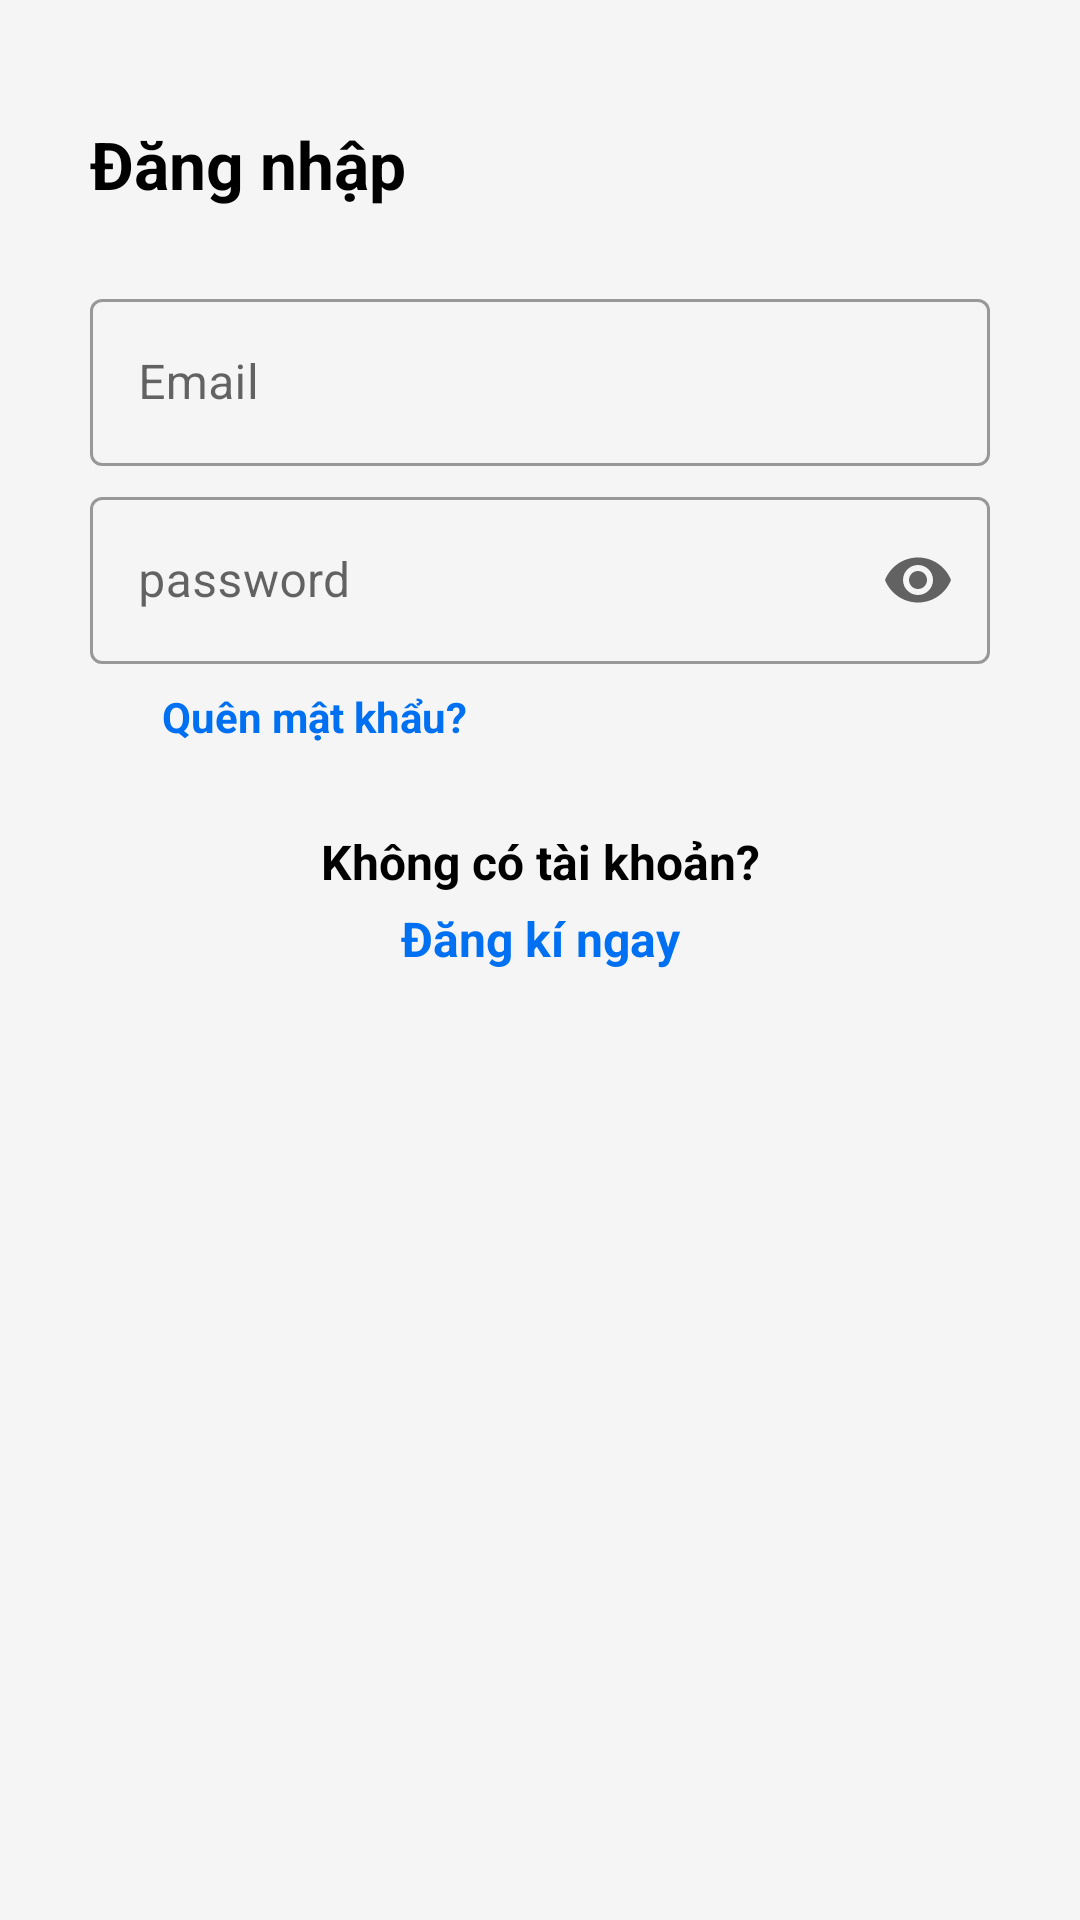

Here is an Android app screen rendered from its layout file. Give the layout XML and the strings, colors and styles it references.
<!-- AndroidManifest.xml: application theme Theme.MySNS -->
<!-- res/layout/fragment_login.xml -->
<?xml version="1.0" encoding="utf-8"?>
<LinearLayout xmlns:app="http://schemas.android.com/apk/res-auto"
    android:layout_width="match_parent"
    android:layout_height="wrap_content"
    android:orientation="vertical"
    android:paddingLeft="30dp"
    android:paddingRight="30dp"
    android:focusableInTouchMode="true"
    xmlns:android="http://schemas.android.com/apk/res/android">

    <ImageView
        android:layout_width="match_parent"
        android:layout_height="wrap_content"
        android:src="@drawable/login_hero_image"
        android:adjustViewBounds="true"
        android:cropToPadding="true"
        android:layout_marginStart="60dp"
        android:layout_marginEnd="60dp"
        android:layout_marginTop="@dimen/_20dp"
        android:layout_marginBottom="@dimen/_20dp"/>

    <TextView
        style="@style/viewParent"
        android:text="@string/str_login"
        android:textSize="@dimen/_22dp"
        android:textColor="@color/black"
        android:textStyle="bold"
        android:layout_marginBottom="@dimen/_20dp"/>

    <com.google.android.material.textfield.TextInputLayout
        android:id="@+id/textInput_Email"
        android:layout_width="match_parent"
        android:layout_height="wrap_content"
        style="@style/Widget.MaterialComponents.TextInputLayout.OutlinedBox"
        app:startIconDrawable="@drawable/ic_profile_24"
        android:layout_marginTop="5dp">
        <com.google.android.material.textfield.TextInputEditText
            android:id="@+id/edt_Email"
            android:layout_width="match_parent"
            android:layout_height="wrap_content"
            android:inputType="textEmailAddress"
            android:maxLines="1"
            android:hint="Email"/>
    </com.google.android.material.textfield.TextInputLayout>

    <com.google.android.material.textfield.TextInputLayout
        android:id="@+id/textInput_Password"
        android:layout_width="match_parent"
        android:layout_height="wrap_content"
        style="@style/Widget.MaterialComponents.TextInputLayout.OutlinedBox"
        app:endIconMode="password_toggle"
        app:startIconDrawable="@drawable/ic_password_24"
        android:layout_marginTop="@dimen/_5dp">
        <com.google.android.material.textfield.TextInputEditText
            android:id="@+id/edt_Password"
            android:layout_width="match_parent"
            android:layout_height="wrap_content"
            android:hint="@string/str_password"
            android:autofillHints="@string/str_password"
            android:maxLines="1"
            android:inputType="textPassword"/>
    </com.google.android.material.textfield.TextInputLayout>

    <androidx.constraintlayout.widget.ConstraintLayout
        android:layout_width="match_parent"
        android:layout_height="wrap_content"
        android:orientation="horizontal">
        <TextView
            android:id="@+id/btn_forgot_pwd"
            android:layout_width="wrap_content"
            android:layout_height="wrap_content"
            android:text="Quên mật khẩu?"
            android:textColor="@color/color0070F2"
            android:textStyle="bold"
            android:padding="@dimen/_8dp"
            android:layout_marginStart="@dimen/_16dp"
            app:layout_constraintStart_toStartOf="parent"
            app:layout_constraintTop_toTopOf="parent"/>

        <ImageView
            android:id="@+id/btn_login"
            android:layout_width="wrap_content"
            android:layout_height="wrap_content"
            android:src="@drawable/ic_login_button"
            android:layout_marginTop="@dimen/_20dp"
            android:layout_gravity="end"
            app:layout_constraintEnd_toEndOf="parent"
            app:layout_constraintTop_toTopOf="parent"/>

    </androidx.constraintlayout.widget.ConstraintLayout>

    <TextView
        android:layout_width="match_parent"
        android:layout_height="wrap_content"
        android:textAlignment="center"
        android:textStyle="bold"
        android:textColor="@color/black"
        android:textSize="@dimen/_16sp"
        android:text="@string/str_not_have_account"
        android:layout_marginTop="@dimen/_20dp"/>

    <TextView
        android:id="@+id/btn_register_now"
        android:layout_width="match_parent"
        android:layout_height="wrap_content"
        android:textAlignment="center"
        android:textStyle="bold"
        android:textColor="@color/color0070F2"
        android:textSize="@dimen/_16sp"
        android:text="@string/str_register_now"
        android:padding="@dimen/_4dp"/>

    <LinearLayout
        android:layout_width="match_parent"
        android:layout_height="wrap_content"
        android:padding="@dimen/_20dp"
        android:orientation="vertical"
        android:gravity="center">
        <TextView
            android:id="@+id/tvOr"
            android:layout_width="wrap_content"
            android:layout_height="wrap_content"
            android:layout_marginBottom="@dimen/_20dp"
            android:background="@color/white"
            android:paddingStart="@dimen/_8dp"
            android:paddingEnd="@dimen/_8dp"
            android:text="@string/str_or"
            android:visibility="gone"
            android:textAllCaps="true"
            android:textColor="@color/color838387"
            android:textSize="@dimen/_12sp"/>

        <TextView
            android:id="@+id/tvLoginWithGoogle"
            style="@style/defaultTitleTextStyle"
            android:layout_width="wrap_content"
            android:layout_height="wrap_content"
            android:text="@string/str_login_with_google"
            android:textAlignment="center"
            android:textSize="@dimen/_16sp"
            android:visibility="gone"
            android:drawablePadding="@dimen/_10dp"
            app:drawableStartCompat="@drawable/ic_google" />
    </LinearLayout>
</LinearLayout>
<!-- resources referenced by this layout -->
<resources>
  <color name="black">#FF000000</color>
  <color name="color0070F2">#0070F2</color>
  <color name="color838387">#838387</color>
  <color name="white">#FFFFFFFF</color>
  <dimen name="_10dp">10dp</dimen>
  <dimen name="_12sp">12sp</dimen>
  <dimen name="_16dp">16dp</dimen>
  <dimen name="_16sp">16sp</dimen>
  <dimen name="_20dp">20dp</dimen>
  <dimen name="_22dp">22sp</dimen>
  <dimen name="_4dp">4dp</dimen>
  <dimen name="_5dp">5dp</dimen>
  <dimen name="_8dp">8dp</dimen>
  <string name="str_login">Đăng nhập</string>
  <string name="str_login_with_google">Tiếp tục với Google</string>
  <string name="str_not_have_account">Không có tài khoản?</string>
  <string name="str_or">Hoặc</string>
  <string name="str_password">password</string>
  <string name="str_register_now">Đăng kí ngay</string>
  <style name="defaultTitleTextStyle" parent="@android:style/Widget.TextView">
          <item name="android:textSize">@dimen/_16sp</item>
          <item name="android:textColor">@color/color333333</item>
      </style>
  <style name="viewParent">
          <item name="android:layout_width">wrap_content</item>
          <item name="android:layout_height">wrap_content</item>
      </style>
  <style name="Theme.MySNS" parent="Theme.MaterialComponents.DayNight.NoActionBar">
          
          <item name="colorPrimary">@color/purple_500</item>
          <item name="colorPrimaryVariant">@color/purple_700</item>
          <item name="colorOnPrimary">@color/white</item>
          
          <item name="colorSecondary">@color/teal_200</item>
          <item name="colorSecondaryVariant">@color/teal_700</item>
          <item name="colorOnSecondary">@color/black</item>
          
          <item name="android:statusBarColor">@color/white</item>
          <item name="android:windowLightStatusBar">true</item>
          
          <item name="bottomSheetDialogTheme">@style/AppBottomSheetDialogTheme</item>
          <item name="android:textViewStyle">@style/defaultFontFamily</item>
          <item name="android:windowBackground">@color/colorBackgroundWindow</item>
          <item name="android:navigationBarColor">@color/white</item>
          <item name="android:windowLightNavigationBar" tools:targetApi="27">true</item>
          <item name="autoCompleteTextViewStyle">@style/SearchAutoCompleteTextView</item>
          <item name="android:textColor">@color/black</item>
      </style>
  <color name="color333333">#333333</color>
  <color name="purple_500">#FF6200EE</color>
  <color name="purple_700">#FF3700B3</color>
  <color name="teal_200">#FF03DAC5</color>
  <color name="teal_700">#FF018786</color>
  <style name="AppBottomSheetDialogTheme" parent="@style/Theme.Design.Light.BottomSheetDialog">
          <item name="android:backgroundDimEnabled">true</item>
          <item name="bottomSheetStyle">@style/AppModalStyle</item>
      </style>
  <style name="defaultFontFamily" parent="@android:style/Widget.TextView">
          <item name="android:textSize">@dimen/_14sp</item>
          <item name="android:textColor">@color/colorTextContent</item>
      </style>
  <color name="colorBackgroundWindow">#f5f5f5</color>
  <style name="SearchAutoCompleteTextView" parent="Widget.AppCompat.Light.AutoCompleteTextView">
          <item name="android:textColor">@color/white</item>
          <item name="android:textColorHint">@color/white</item>
      </style>
  <style name="AppModalStyle" parent="@style/Widget.Design.BottomSheet.Modal">
          <item name="android:background">@drawable/background_corner_top_solid_window</item>
      </style>
  <dimen name="_14sp">14sp</dimen>
  <color name="colorTextContent">#666666</color>
  <!-- drawable background_corner_top_solid_window (drawable-v24) -->
  <?xml version="1.0" encoding="utf-8"?>
  <shape xmlns:android="http://schemas.android.com/apk/res/android">
      <solid android:color="@color/colorBackgroundWindow" />
      <corners
          android:topLeftRadius="@dimen/_8dp"
          android:topRightRadius="@dimen/_8dp" />
  </shape>
</resources>
